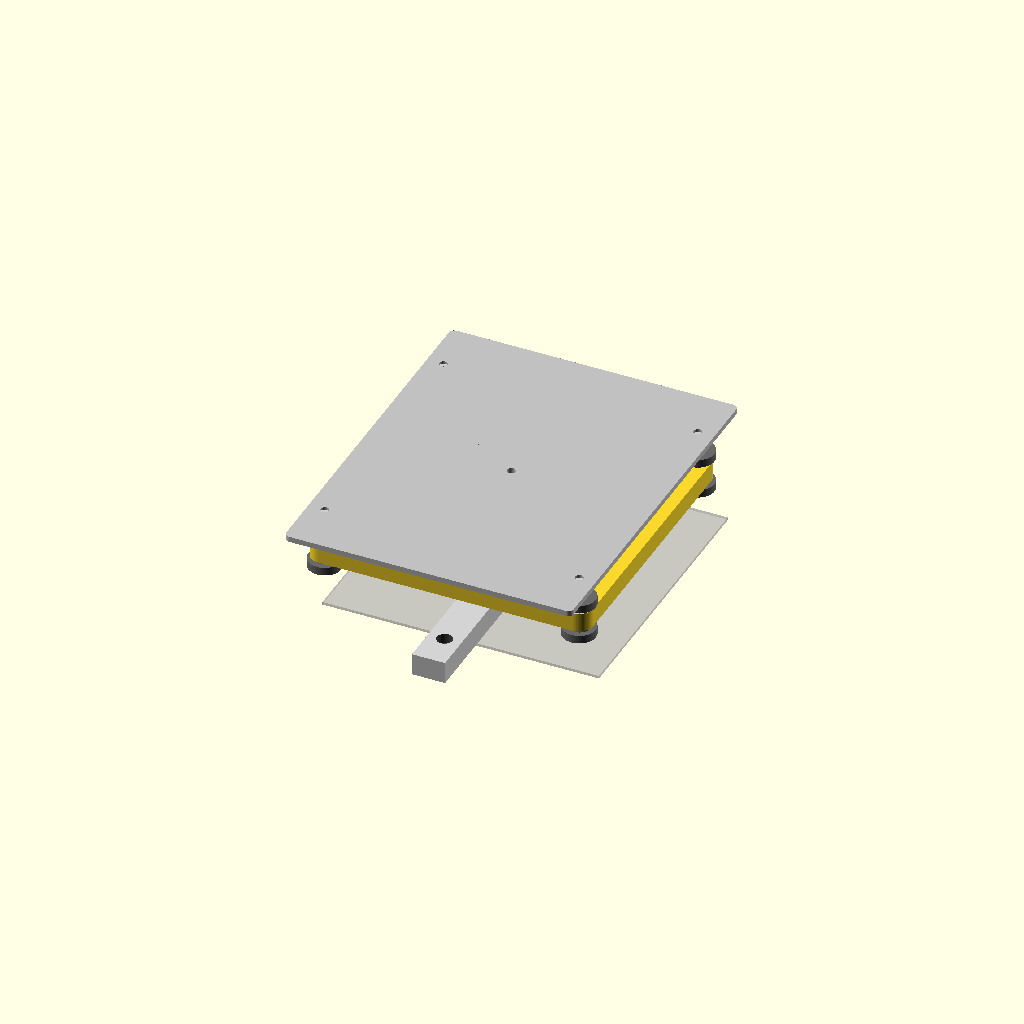
Cell 1: the model at its default parameters.
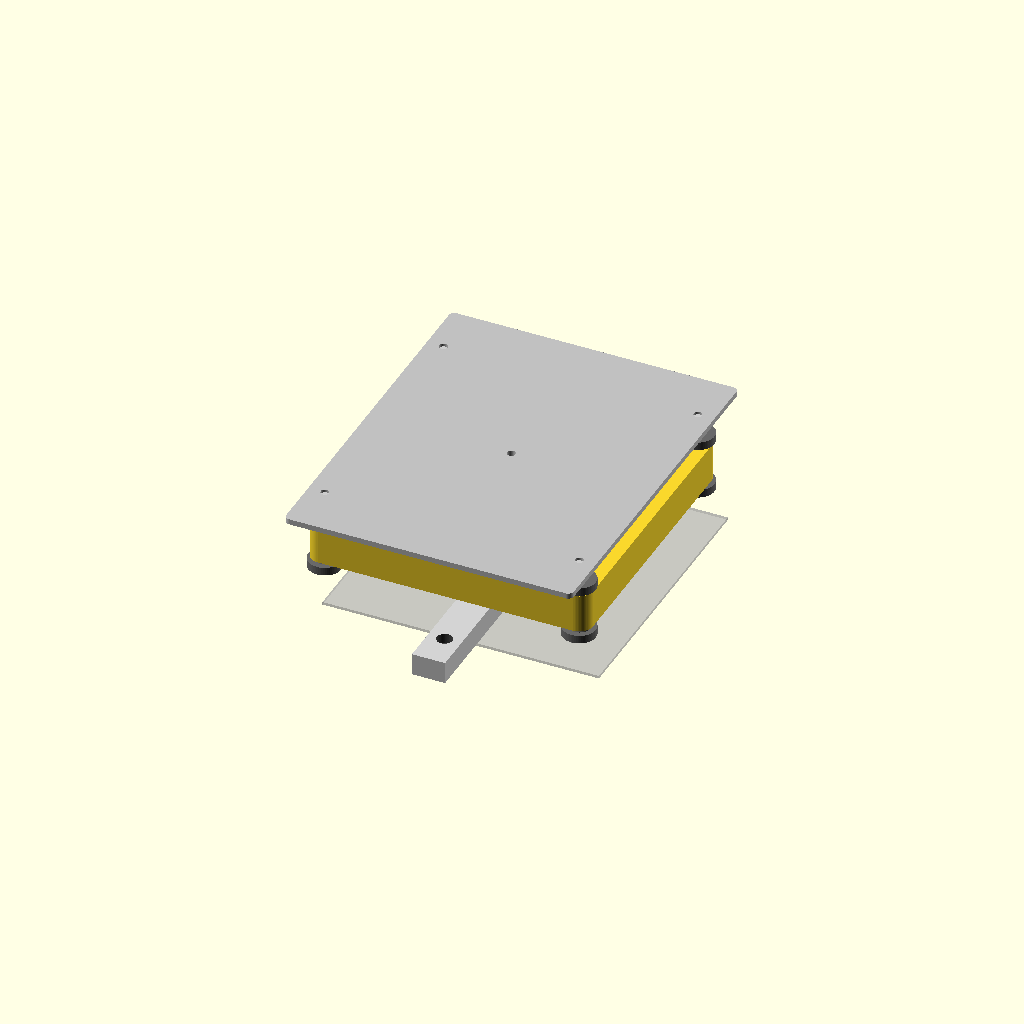
Cell 2: printed_carriage_thickness = 14 (everything else at default).
One fixed orthographic camera (rotation 55°, 0°, 25°; colour scheme Cornfield) for every cell.
OpenSCAD source file y-carriage.scad:
include <./config.scad>;
include <./lib/util.scad>;
use <./y-carriage.scad>;
use <./lib/gt2-pulley-profile.scad>;

top_of_belt_below_mgn = 3.5;
bottom_of_belt_below_mgn = 11.5;
belt_opening_height = abs(bottom_of_belt_below_mgn - top_of_belt_below_mgn);

belt_pos_z = y_idler_dist_z_from_extrusion;

belt_thickness = 0.9;
printed_carriage_thickness = 7;

mgn_clamp_mount_width = 12;
mgn_clamp_mount_height = top_of_belt_below_mgn+extra_clearance_for_leveling_screws_and_y_idlers;

y_belt_clamp_base_thickness = 1;
y_belt_clamp_width = mgn_clamp_mount_width-belt_thickness; // walter has 8
y_belt_clamp_length = mgn12c_hole_spacing_length+10+wall_thickness*2; // walter has 22
y_belt_clamp_height = belt_opening_height+y_belt_clamp_base_thickness;

y_carriage_side = 102;

hbp_thickness = 1.6;

module belt_clamp() {
  // on the X carriage, walter is making room for a 0.8mm tall tooth that is 0.5 at its peak, with 60deg sides, and belt of 0.8mm
  // on the Y carriage, walter is making room for a 1.0mm tall tooth that is 0.422 at its peak, with 60deg sides, and belt of 0.8mm

  echo("y_belt_clamp_height: ", y_belt_clamp_height);

  tooth_height = 1;
  tooth_width = 0.422;
  overall_belt_thickness = belt_thickness+tooth_height;
  belt_rounding_diam = 5;
  overall_belt_rounding_diam = belt_rounding_diam + overall_belt_thickness;

  num_teeth = 12;
  rounding_teeth_od = tooth_spacing_for_teeth(num_teeth);

  module belt_profile() {
    for(y=[front,rear]) {
      mirror([0,1-y,0]) {
        translate([0,wall_thickness,0]) {
          translate([-rounding_teeth_od/2,belt_thickness/2,0]) {
            square([y_belt_clamp_width+0.1,belt_thickness],center=true);
          }
          translate([y_belt_clamp_width/2,belt_thickness,0]) {
            // clear out material between
            intersection() {
              translate([0,0,0]) {
                square([rounding_teeth_od,rounding_teeth_od],center=true);
              }
              translate([-rounding_teeth_od/2,rounding_teeth_od/2,0]) {
                difference() {
                  accurate_circle(rounding_teeth_od+belt_thickness*2,resolution);
                  accurate_circle(rounding_teeth_od,resolution);
                }
              }
            }
            rotate([0,0,90]) {
              // round_corner_filler_profile(rounding_teeth_od,resolution);
            }
            translate([-rounding_teeth_od/2,rounding_teeth_od/2,0]) {
              intersection() {
                translate([20,-20,0]) {
                  square([40,40],center=true);
                }
                rotate([0,0,180/num_teeth]) {
                  gt2_teeth_in_circle(num_teeth);
                }
              }
            }
            // teeth against MGN
            translate([0,rounding_teeth_od/2,0]) {
              for(y=[0:6]) {
                translate([0,1+y*2,0]) {
                  rotate([0,0,90]) {
                    gt2_tooth();
                  }
                }
              }
            }
            // teeth between
            translate([-rounding_teeth_od/2,0,0]) {
              for(x=[0:6]) {
                translate([-1-x*2,0,0]) {
                  gt2_tooth();
                }
              }
            }
          }
        }
      }
    }
  }

  module body() {
    rounded_cube(y_belt_clamp_width,y_belt_clamp_length,y_belt_clamp_height,2);
  }

  module holes() {
    for(y=[front,rear]) {
      translate([y_belt_clamp_width/2+belt_thickness-y_belt_clamp_hole_dist_from_mgn,y*mgn12c_hole_spacing_length/2,0]) {
        translate([0,0,m3_threaded_insert_len+1+0.2]) {
          hole(m3_loose_diam,y_belt_clamp_height,resolution);
        }
        translate([0,0,-y_belt_clamp_height/2]) {
          hole(m3_threaded_insert_diam,(m3_threaded_insert_len+1.5)*2,resolution);
        }
      }
    }

    translate([0,0,y_belt_clamp_height/2]) {
      linear_extrude(height=belt_opening_height*2,convexity=3,center=true) {
        # belt_profile();
      }
    }
  }

  difference() {
    body();
    holes();
  }
}

module printed_y_carriage() {
  top_pos_z = mgn_clamp_mount_height/2 + printed_carriage_thickness;

  bed_pos_x = mgn12c_width/2+y_belt_clamp_width/2+belt_thickness+bed_carriage_offset;
  cable_strain_relief_length = 15;
  cable_strain_relief_width = 10;
  cable_strain_relief_pos_x = bed_pos_x+left*(y_carriage_side/2-cable_strain_relief_width/2-20);

  module body() {
    translate([-y_belt_clamp_width/2+mgn_clamp_mount_width/2,0,0]) {
      rounded_cube(mgn_clamp_mount_width-0.4,y_belt_clamp_length,mgn_clamp_mount_height,2);

      translate([0,0,mgn_clamp_mount_height/2-extra_clearance_for_leveling_screws_and_y_idlers/2]) {
        linear_extrude(height=extra_clearance_for_leveling_screws_and_y_idlers,center=true,convexity=3) {
          hull() {
            rounded_square(mgn_clamp_mount_width-0.4,y_belt_clamp_length,2);

            translate([mgn_clamp_mount_width/2+mgn12c_width/2,0]) {
              rounded_square(mgn12c_width,mgn12c_length,2);
            }
          }
        }
      }
    }
    translate([0,0,top_pos_z-printed_carriage_thickness/2]) {
      linear_extrude(height=printed_carriage_thickness,center=true,convexity=2) {
        translate([mgn12c_width/2+y_belt_clamp_width/2+belt_thickness+bed_carriage_offset,0,0]) {
          y_carriage_profile();
        }

        translate([cable_strain_relief_pos_x,y_carriage_side/2,0]) {
          rounded_square(cable_strain_relief_width,cable_strain_relief_length*2,3);

          for(x=[left,right]) {
            translate([x*cable_strain_relief_width/2,0,0]) {
              rotate([0,0,45-x*45]) {
                round_corner_filler_profile(3);
              }
            }
          }
        }
      }
    }
  }

  module holes() {
    for(y=[front,rear]) {
      m3_fsc_head_rim = 0.5;
      translate([y_belt_clamp_width/2+belt_thickness-y_belt_clamp_hole_dist_from_mgn,y*mgn12c_hole_spacing_length/2,top_pos_z]) {
        m3_countersink_screw(mgn_clamp_mount_height+10);

        for(x=[10.5,30.5]) { // TODO: need to put this somewhere?
          translate([x,0,0]) {
            m3_countersink_screw(mgn_clamp_mount_height*2+1);
          }
        }
      }
    }

    translate([cable_strain_relief_pos_x,y_carriage_side/2,top_pos_z-printed_carriage_thickness]) {
      for(y=[4,10]) {
        translate([0,y,0]) {
          cube([cable_strain_relief_width+1,3,3],center=true);
        }
      }
    }
  }

  difference() {
    body();
    holes();
  }
}

module mgn_clamp_mount() {
  module body() {
    translate([-y_belt_clamp_width/2+mgn_clamp_mount_width/2,0,0]) {
      rounded_cube(mgn_clamp_mount_width-0.4,y_belt_clamp_length,mgn_clamp_mount_height,2);

      translate([0,0,mgn_clamp_mount_height/2-extra_clearance_for_leveling_screws_and_y_idlers/2]) {
        linear_extrude(height=extra_clearance_for_leveling_screws_and_y_idlers,center=true,convexity=3) {
          hull() {
            rounded_square(mgn_clamp_mount_width-0.4,y_belt_clamp_length,2);

            translate([mgn_clamp_mount_width/2+mgn12c_width/2,0]) {
              rounded_square(mgn12c_width,mgn12c_length,2);
            }
          }
        }
      }
    }
  }

  module holes() {
    for(y=[front,rear]) {
      m3_fsc_head_rim = 0.5;
      translate([y_belt_clamp_width/2+belt_thickness-y_belt_clamp_hole_dist_from_mgn,y*mgn12c_hole_spacing_length/2,mgn_clamp_mount_height/2-m3_fsc_head_rim]) {
        hole(m3_loose_diam,mgn_clamp_mount_height*2+1,resolution);
        // room for screw head
        hull() {
          hole(m3_loose_diam,m3_fsc_head_diam-m3_loose_diam,resolution);
          translate([0,0,1]) {
            hole(m3_fsc_head_diam,2,resolution);
          }
        }

        for(x=[10.5,30.5]) { // TODO: need to put this somewhere?
          translate([x,0,0]) {
            hole(m3_loose_diam,mgn_clamp_mount_height*2+1,resolution);
          }
        }
      }
    }
  }

  difference() {
    body();
    holes();
  }
}

module accurate_2d_marked_hole(diam) {
  difference() {
    accurate_circle(diam,resolution);
    // accurate_circle(0.5,resolution); // if we're going to use a plotter, otherwise we don't need this
  }
}

module y_carriage_profile() {
  module body() {
    rounded_square(y_carriage_side,y_carriage_side,y_carriage_side-heated_bed_hole_spacing);
  }

  module holes() {
    // leveling screw holes
    for(x=[left,right]) {
      for(y=[front,rear]) {
        translate([x*heated_bed_hole_spacing/2,y*heated_bed_hole_spacing/2,0]) {
          accurate_2d_marked_hole(m3_diam+0.4);
        }
      }
    }

    translate([-bed_carriage_offset,0,0]) {
      // MGN carriage mounting holes
      for(x=[left,right]) {
        for(y=[front,rear]) {
          translate([x*(mgn12c_hole_spacing_width/2),y*(mgn12c_hole_spacing_length/2),0]) {
            accurate_2d_marked_hole(m3_diam);
          }
        }
      }

      // belt clamp screw holes, just in case
      translate([left*(mgn12c_width/2+y_belt_clamp_hole_dist_from_mgn),0,0]) {
        for(y=[front,rear]) {
          translate([0,y*(mgn12c_hole_spacing_length/2),0]) {
            accurate_2d_marked_hole(m3_diam);
          }
        }
      }
    }
  }

  difference() {
    body();
    holes();
  }
}

module build_plate() {
  extra_length_on_each_end = 15; // FIXME: base on something?  Like the width or depth of a binder clip?
  extra_length_on_each_side = 2; // FIXME: base on something?  Like the width or depth of a binder clip?
  module body() {
    rounded_square(100+extra_length_on_each_side*2,100+extra_length_on_each_end*2,4);
  }

  module holes() {
    for(x=[left,right]) {
      for(y=[front,rear]) {
        translate([x*heated_bed_hole_spacing/2,y*heated_bed_hole_spacing/2,0]) {
          accurate_2d_marked_hole(m3_diam);
        }
      }
    }

    // thermistor recess hole
    accurate_2d_marked_hole(3);
  }

  difference() {
    body();
    holes();
  }
}

module heated_build_plate() {
  color("#333") {
    difference() {
      cube([100,100,hbp_thickness],center=true);

      for(x=[left,right]) {
        for(y=[front,rear]) {
          translate([x*heated_bed_hole_spacing/2,y*heated_bed_hole_spacing/2,0]) {
            hole(m3_diam,hbp_thickness+1,resolution);
          }
        }
      }
    }
  }
}

module y_axis_assembly() {
  y_carriage_thickness = 3;
  build_plate_thickness = 2;
  m3_plain_nut_thickness = 2.5;

  leveling_screw_length = 18;
  if (false) {
    measure_height = 17.34;
    translate([20,0,mgn12c_surface_above_surface+measure_height/2]) {
      color("red") cube([10,10,measure_height],center=true);
    }
  }

  translate([bed_carriage_offset,0,mgn12c_surface_above_surface+extra_clearance_for_leveling_screws_and_y_idlers + printed_carriage_thickness/2]) {
    color("silver") {
      linear_extrude(height=y_carriage_thickness,center=true,convexity=2) {
        // y_carriage_profile();
      }
    }

    for(z=[top,bottom]) {
      for (x=[left,right]) {
        for (y=[front,rear]) {
          translate([x*heated_bed_hole_spacing/2,y*heated_bed_hole_spacing/2,(printed_carriage_thickness/2+0.5+mini_thumb_screw_thickness/2)*z]) {
            rotate([0,90+z*90,0]) {
              color("dimgrey") mini_thumb_screw();
            }
          }
        }
      }
    }

    translate([0,0,printed_carriage_thickness/2 + mini_thumb_screw_thickness + m3_plain_nut_thickness + 1 + hbp_thickness/2]) {
      heated_build_plate();

      for (x=[left,right]) {
        for (y=[front,rear]) {
          translate([-bed_carriage_offset+bed_carriage_offset+x*heated_bed_hole_spacing/2,y*heated_bed_hole_spacing/2,-hbp_thickness/2-m3_plain_nut_thickness/2]) {
            color("silver") {
              hole(m3_nut_diam,m3_plain_nut_thickness,6);
            }
          }
        }
      }

      translate([0,0,hbp_thickness/2+build_plate_thickness/2]) {
        color("silver") {
          linear_extrude(height=build_plate_thickness,center=true,convexity=2) {
            build_plate();
          }
        }

        for (x=[left,right]) {
          for (y=[front,rear]) {
            translate([x*heated_bed_hole_spacing/2,y*heated_bed_hole_spacing/2,-leveling_screw_length/2]) {
              color("#ccc") hole(3,leveling_screw_length,resolution);
            }
          }
        }
      }
    }
  }

  translate([-mgn12c_width/2-y_belt_clamp_width/2-belt_thickness,0,mgn12c_surface_above_surface-top_of_belt_below_mgn-y_belt_clamp_height/2]) {
    belt_clamp();

    translate([0,0,y_belt_clamp_height/2+mgn_clamp_mount_height/2+0.1]) {
      // mgn_clamp_mount();
      printed_y_carriage();
    }
  }
  translate([0,0,mgn12c_surface_above_surface]) {
    % mgn12c();
  }
}

y_axis_assembly();

% mgn12_rail(150);
translate([0,0,-0.5]) {
  % cube([100,100,1],center=true);
}
Parameter table extracted from the source (name, type, default, range or options):
top_of_belt_below_mgn: number, default 3.5
bottom_of_belt_below_mgn: number, default 11.5
belt_thickness: number, default 0.9
printed_carriage_thickness: number, default 7
mgn_clamp_mount_width: number, default 12
y_belt_clamp_base_thickness: number, default 1
y_carriage_side: number, default 102
hbp_thickness: number, default 1.6
